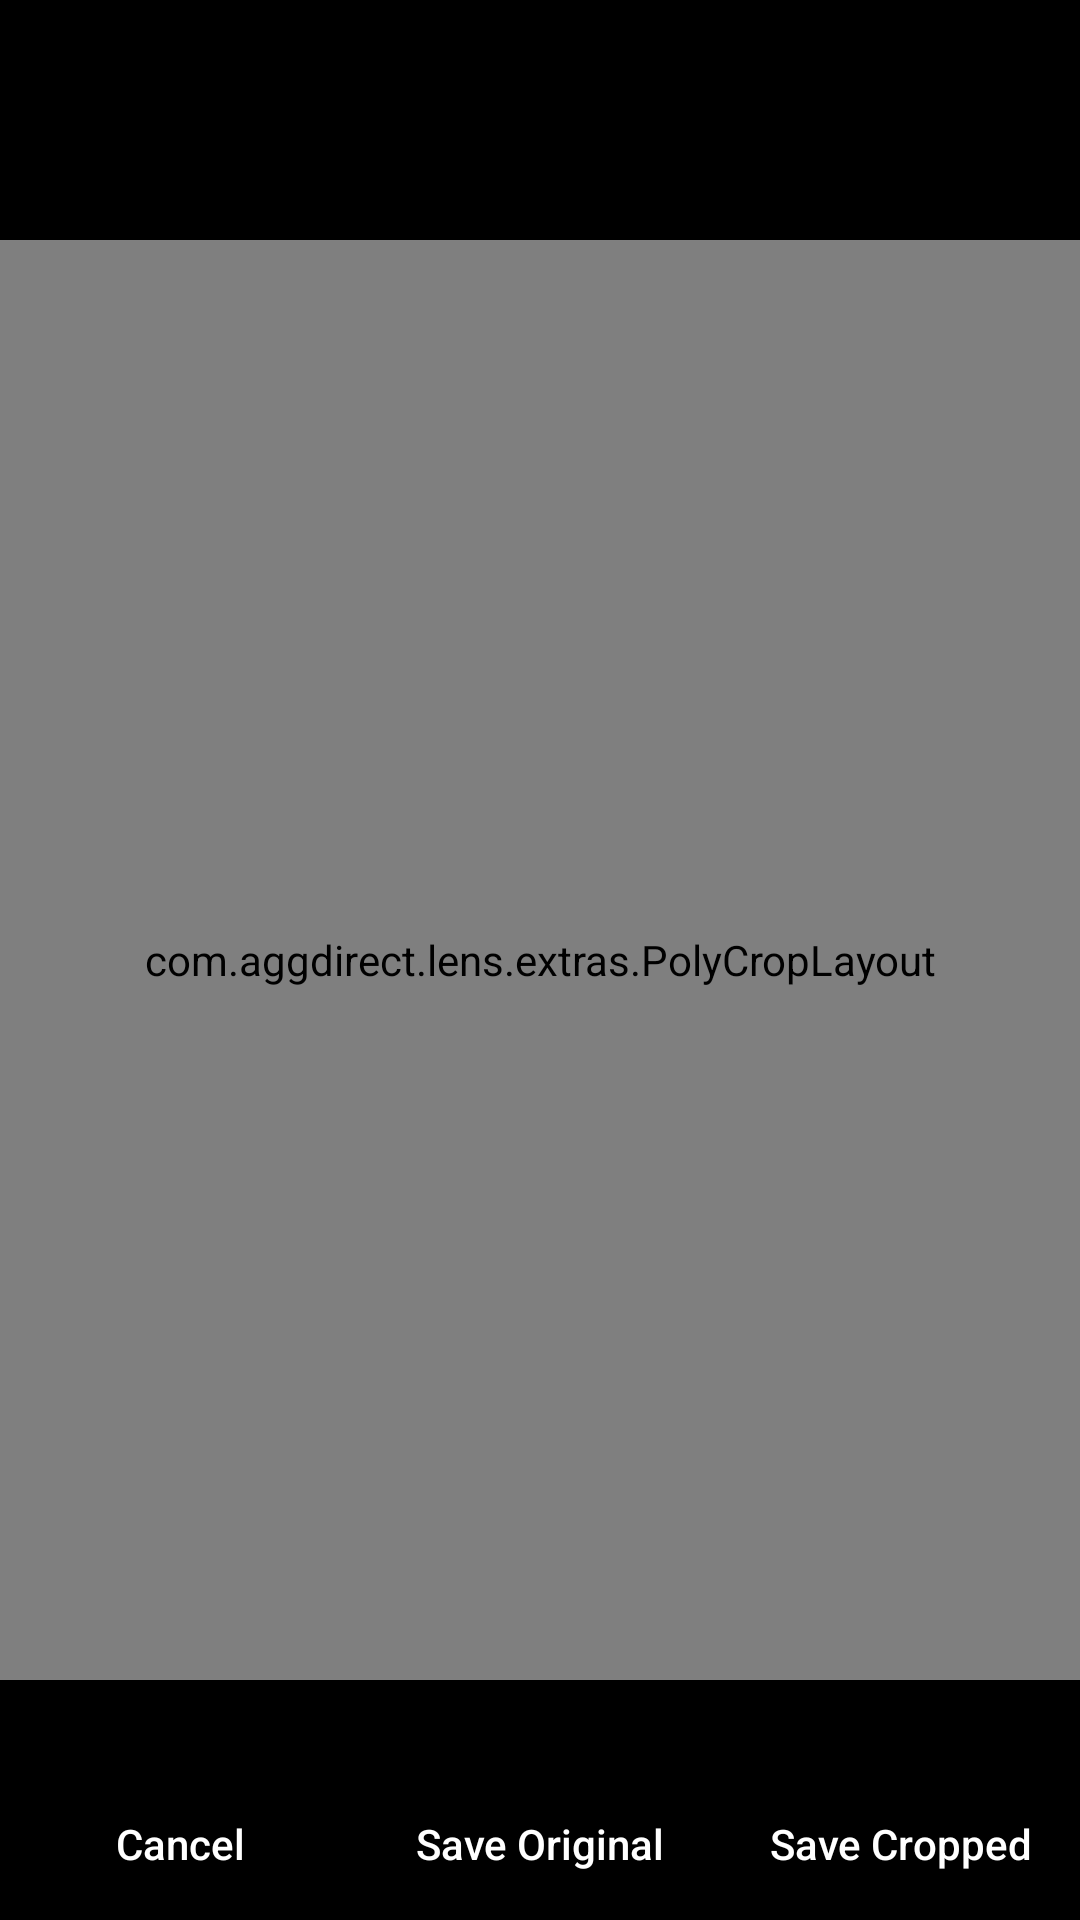

The Android layout XML behind this screen, and the referenced resources:
<!-- AndroidManifest.xml: application theme AppTheme -->
<!-- res/layout/activity_poly_crop.xml -->
<?xml version="1.0" encoding="utf-8"?>
<FrameLayout xmlns:android="http://schemas.android.com/apk/res/android"
    xmlns:tools="http://schemas.android.com/tools"
    android:id="@+id/frameLayout"
    android:layout_width="match_parent"
    android:layout_height="match_parent"
    android:background="@android:color/black"
    tools:context=".activity.PolyCropAct">

    <FrameLayout
        android:layout_width="match_parent"
        android:layout_height="wrap_content"
        android:layout_gravity="center">

        <androidx.appcompat.widget.AppCompatImageView
            android:id="@+id/ivImage"
            android:layout_width="match_parent"
            android:layout_height="wrap_content"
            android:layout_gravity="center"
            android:adjustViewBounds="true"
            android:src="@drawable/sample_doc" />

        <com.aggdirect.lens.extras.PolyCropLayout
            android:id="@+id/polygonView"
            android:layout_width="match_parent"
            android:layout_height="match_parent"
            android:layout_gravity="center" />
    </FrameLayout>

    <LinearLayout
        android:layout_width="match_parent"
        android:layout_height="wrap_content"
        android:layout_gravity="bottom"
        android:gravity="center"
        android:orientation="horizontal">

        <androidx.appcompat.widget.AppCompatButton
            android:id="@+id/btnCancel"
            android:layout_width="0dp"
            android:layout_height="wrap_content"
            android:layout_weight="1"
            android:background="?selectableItemBackground"
            android:padding="@dimen/margin_16"
            android:text="Cancel"
            android:textAllCaps="false" />

        <androidx.appcompat.widget.AppCompatButton
            android:id="@+id/btnSaveOriginal"
            android:layout_width="0dp"
            android:layout_height="wrap_content"
            android:layout_weight="1"
            android:background="?selectableItemBackground"
            android:padding="@dimen/margin_16"
            android:text="Save Original"
            android:textAllCaps="false"
            android:visibility="visible" />

        <androidx.appcompat.widget.AppCompatButton
            android:id="@+id/btnSaveCropped"
            android:layout_width="0dp"
            android:layout_height="wrap_content"
            android:layout_weight="1"
            android:background="?selectableItemBackground"
            android:padding="@dimen/margin_16"
            android:text="Save Cropped"
            android:textAllCaps="false"
            android:visibility="visible" />

        <androidx.appcompat.widget.AppCompatButton
            android:id="@+id/btnApplyPT"
            android:layout_width="0dp"
            android:layout_height="wrap_content"
            android:layout_weight="1"
            android:backgroundTint="@color/colorAccent"
            android:text="Apply PT"
            android:visibility="gone" />
    </LinearLayout>
</FrameLayout>
<!-- resources referenced by this layout -->
<resources>
  <color name="colorAccent">#d32f2f</color>
  <dimen name="margin_16">16dp</dimen>
  <!-- drawable sample_doc: jpg bitmap (drawable, 509581 bytes) -->
  <style name="AppTheme" parent="Theme.AppCompat">
          
          <item name="colorPrimary">@color/colorPrimary</item>
          <item name="colorPrimaryDark">@color/colorPrimaryDark</item>
          <item name="colorAccent">@color/colorAccent</item>
      </style>
  <color name="colorPrimary">#f44336</color>
  <color name="colorPrimaryDark">#d32f2f</color>
</resources>
